The GitHub repository bhavyatadvi/smartcitizenhubfinal contains a labelled image folder "dataset" with 3 categories: garbage, graffiti, streetlight. Examples follow, each with its label.

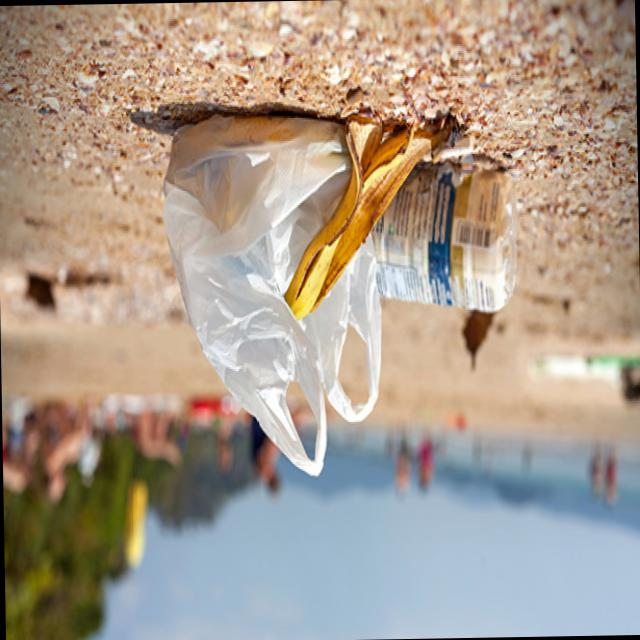
Label: garbage

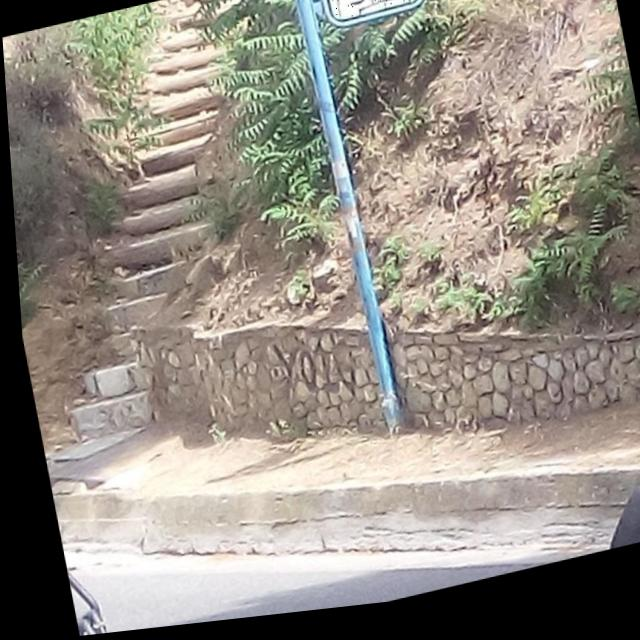
Label: graffiti

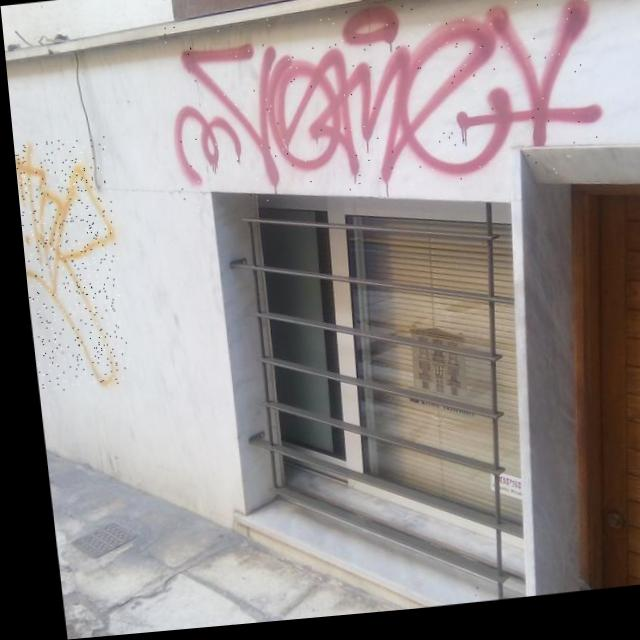
Label: graffiti

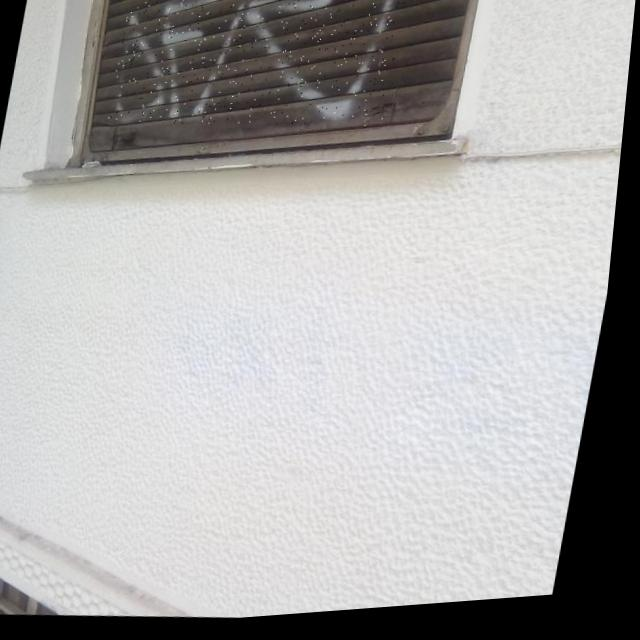
Label: graffiti

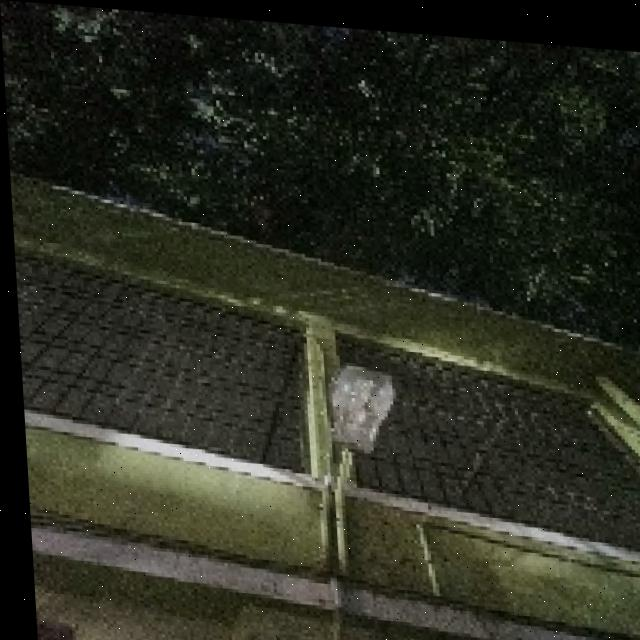
Label: streetlight

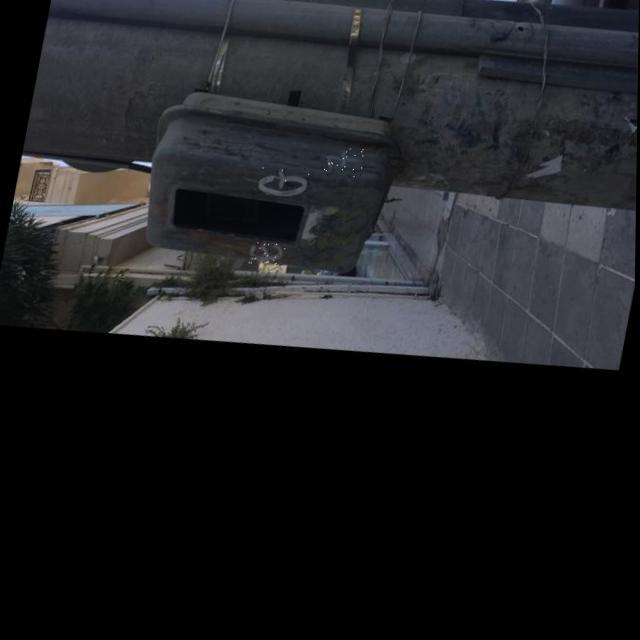
Label: graffiti
